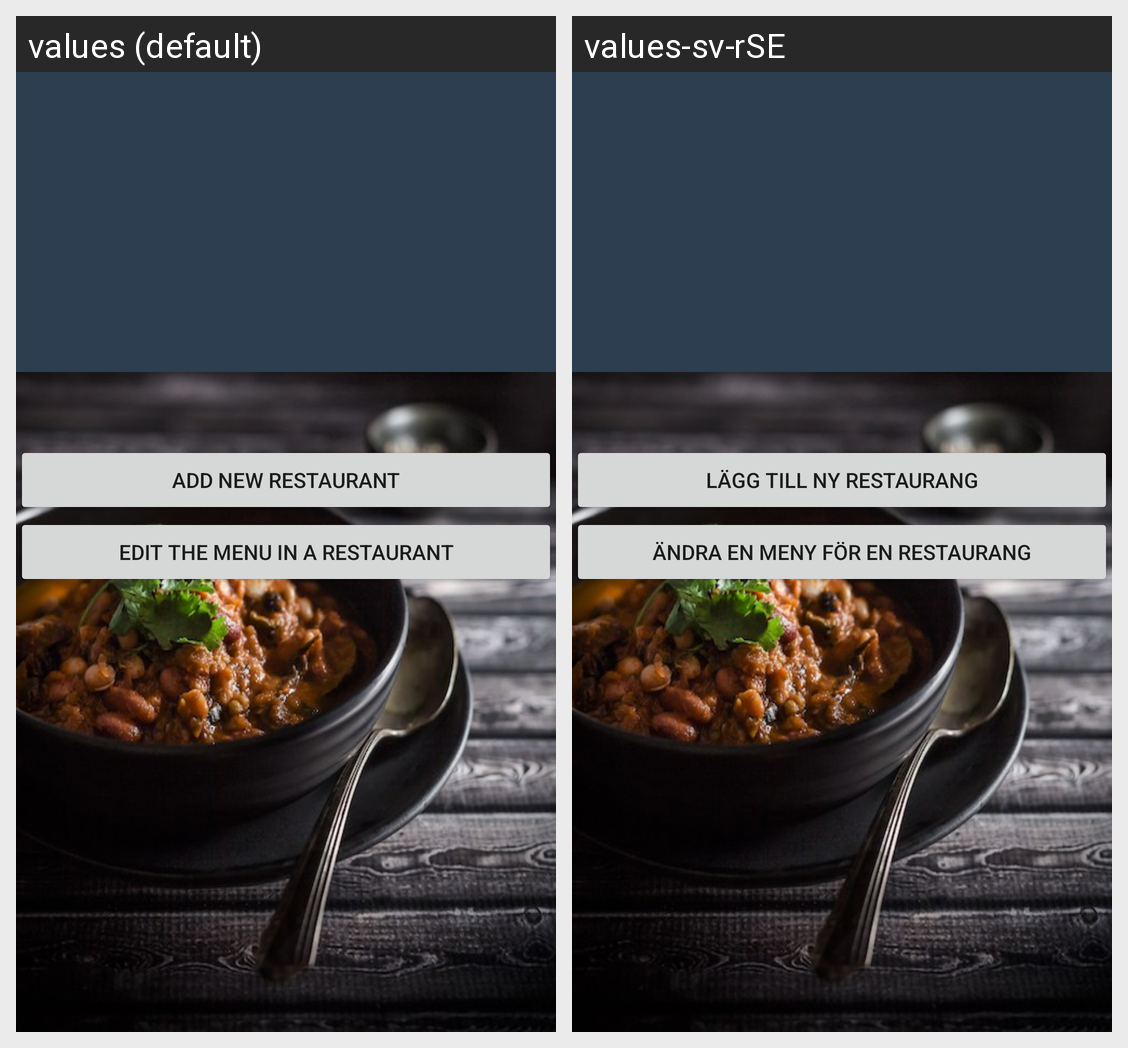

Here is an Android app screen in its default locale and in the app's own translations. Write out the translated-string differences for the strings that appear on this screen.
Android screen res/layout/admin_activity_new.xml rendered under 2 locales, left to right: values (default), values-sv-rSE. Device: Nexus 5 (rendered at 1080×1920; each locale shown at half size, 540×960, under a caption strip naming it); theme AppTheme.
Strings drawn on this screen, with the default value and each locale's value (text and hints the layout hard-codes, and strings that could not be matched under every locale, appear in the picture but are not listed):

add_new_restaurant
  values: Add new restaurant
  values-sv-rSE: Lägg till ny restaurang

edit_menu
  values: Edit the menu in a restaurant
  values-sv-rSE: Ändra en meny för en restaurang
